4-way image classification set "handseal_dataset" from GitHub (kazamijimin/handseal); label vocabulary: dragon, ram, snake, tiger.

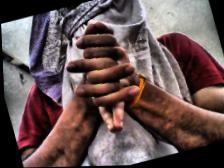
Label: dragon

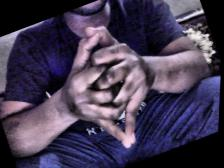
Label: dragon

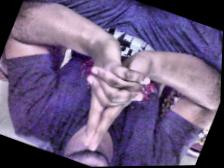
Label: tiger

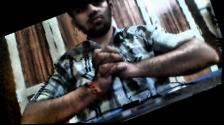
Label: snake

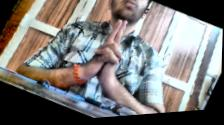
Label: tiger

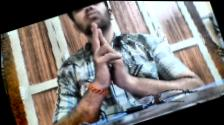
Label: ram
